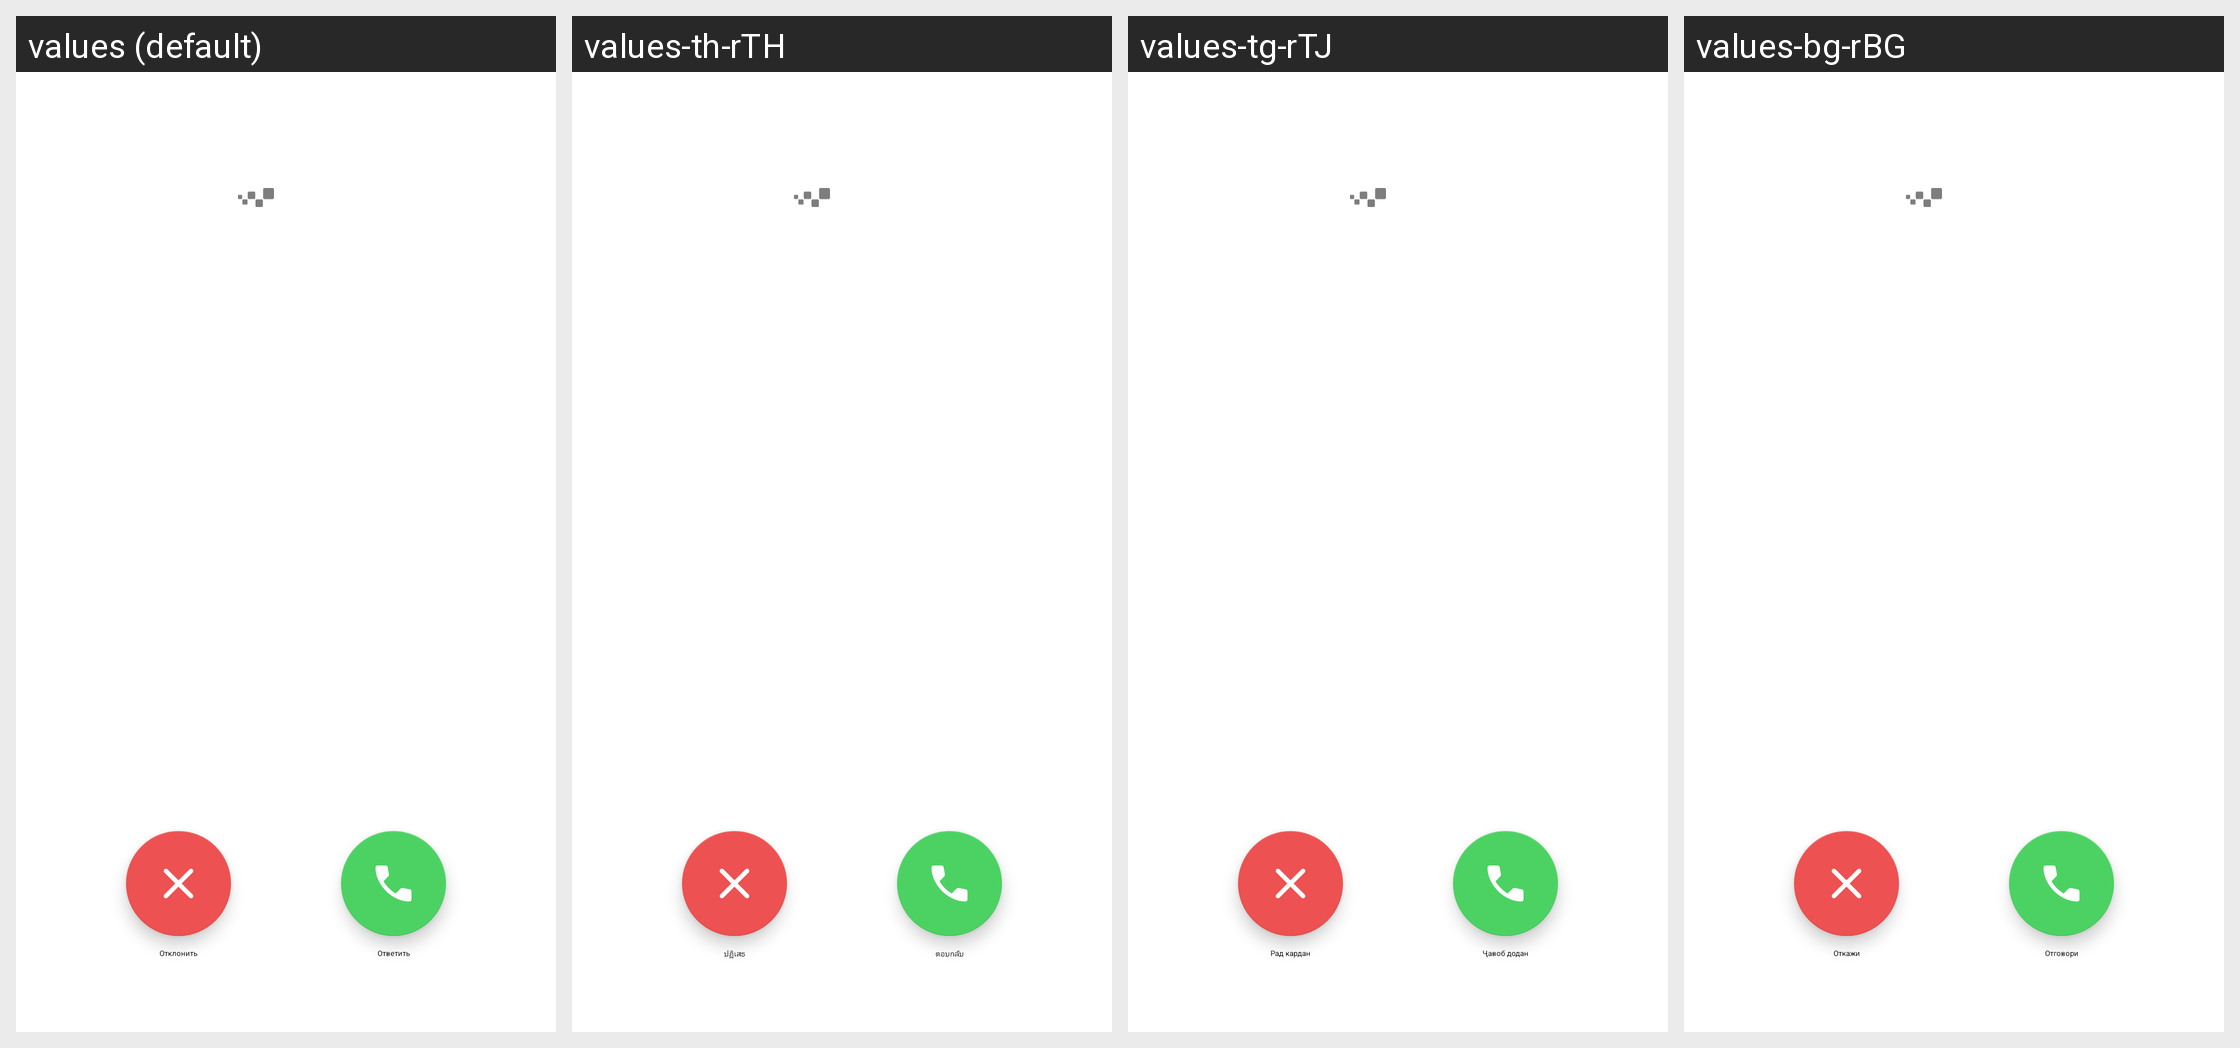

The same Android screen rendered under several of its app's locales, left to right. List the strings drawn on it with the default value and each locale's translation.
Android screen res/layout/view_incoming_call.xml rendered under 4 locales, left to right: values (default), values-th-rTH, values-tg-rTJ, values-bg-rBG. Device: Nexus 5 (rendered at 1080×1920; each locale shown at half size, 540×960, under a caption strip naming it); theme AppTheme.
Other locales in the repository, not shown: values-af, values-am, values-am-rET, values-ar, values-ar-rSA, values-as, values-az, values-az-rAZ, values-be, values-bg, values-bn, values-bn-rBD, values-bs, values-ca, values-cs, values-da, values-de, values-de-rCH, values-el, values-en-rAU, values-en-rCA, values-en-rGB, values-en-rUS, values-en-rXC, values-es, values-es-rES, values-es-rUS, values-et, values-eu, values-fa, values-fa-rIR, values-fi, values-fil-rPH, values-fr, values-fr-rCA, values-fr-rFR, values-gl, values-gu, values-he, values-hi, values-hi-rIN, values-hr, values-hr-rHR, values-hu, values-hy, values-hy-rAM, values-in, values-in-rID, values-is, values-it, values-it-rIT, values-iw, values-ja, values-ka, values-ka-rGE, values-kk, values-kk-rKZ, values-km, values-km-rKH, values-kn, values-ko, values-ky, values-lo, values-lo-rLA, values-lt, values-lv, values-lv-rLV, values-mk, values-ml, values-mn, values-mr, values-ms, values-ms-rMY, values-my, values-my-rMM, values-nb, values-ne, values-nl, values-or, values-pa, values-pl, values-pt, values-pt-rBR, values-pt-rPT, values-ro, values-ru, values-si, values-sk, values-sl, values-sq, values-sr, values-sv, values-sw, values-sw-rTZ, values-ta, values-ta-rIN, values-te, values-te-rIN, values-th, values-tl, values-tr, values-tr-rTR, values-uk, values-uk-rUA, values-ur, values-uz, values-uz-rUZ, values-vi, values-vi-rVN, values-zh-rCN, values-zh-rHK, values-zh-rTW, values-zu.
Strings drawn on this screen, with the default value and each locale's value (text and hints the layout hard-codes, and strings that could not be matched under every locale, appear in the picture but are not listed):

CallReject
  values: Отклонить
  values-th-rTH: ปฏิเสธ
  values-tg-rTJ: Рад кардан
  values-bg-rBG: Откажи

Reply
  values: Ответить
  values-th-rTH: ตอบกลับ
  values-tg-rTJ: Ҷавоб додан
  values-bg-rBG: Отговори
